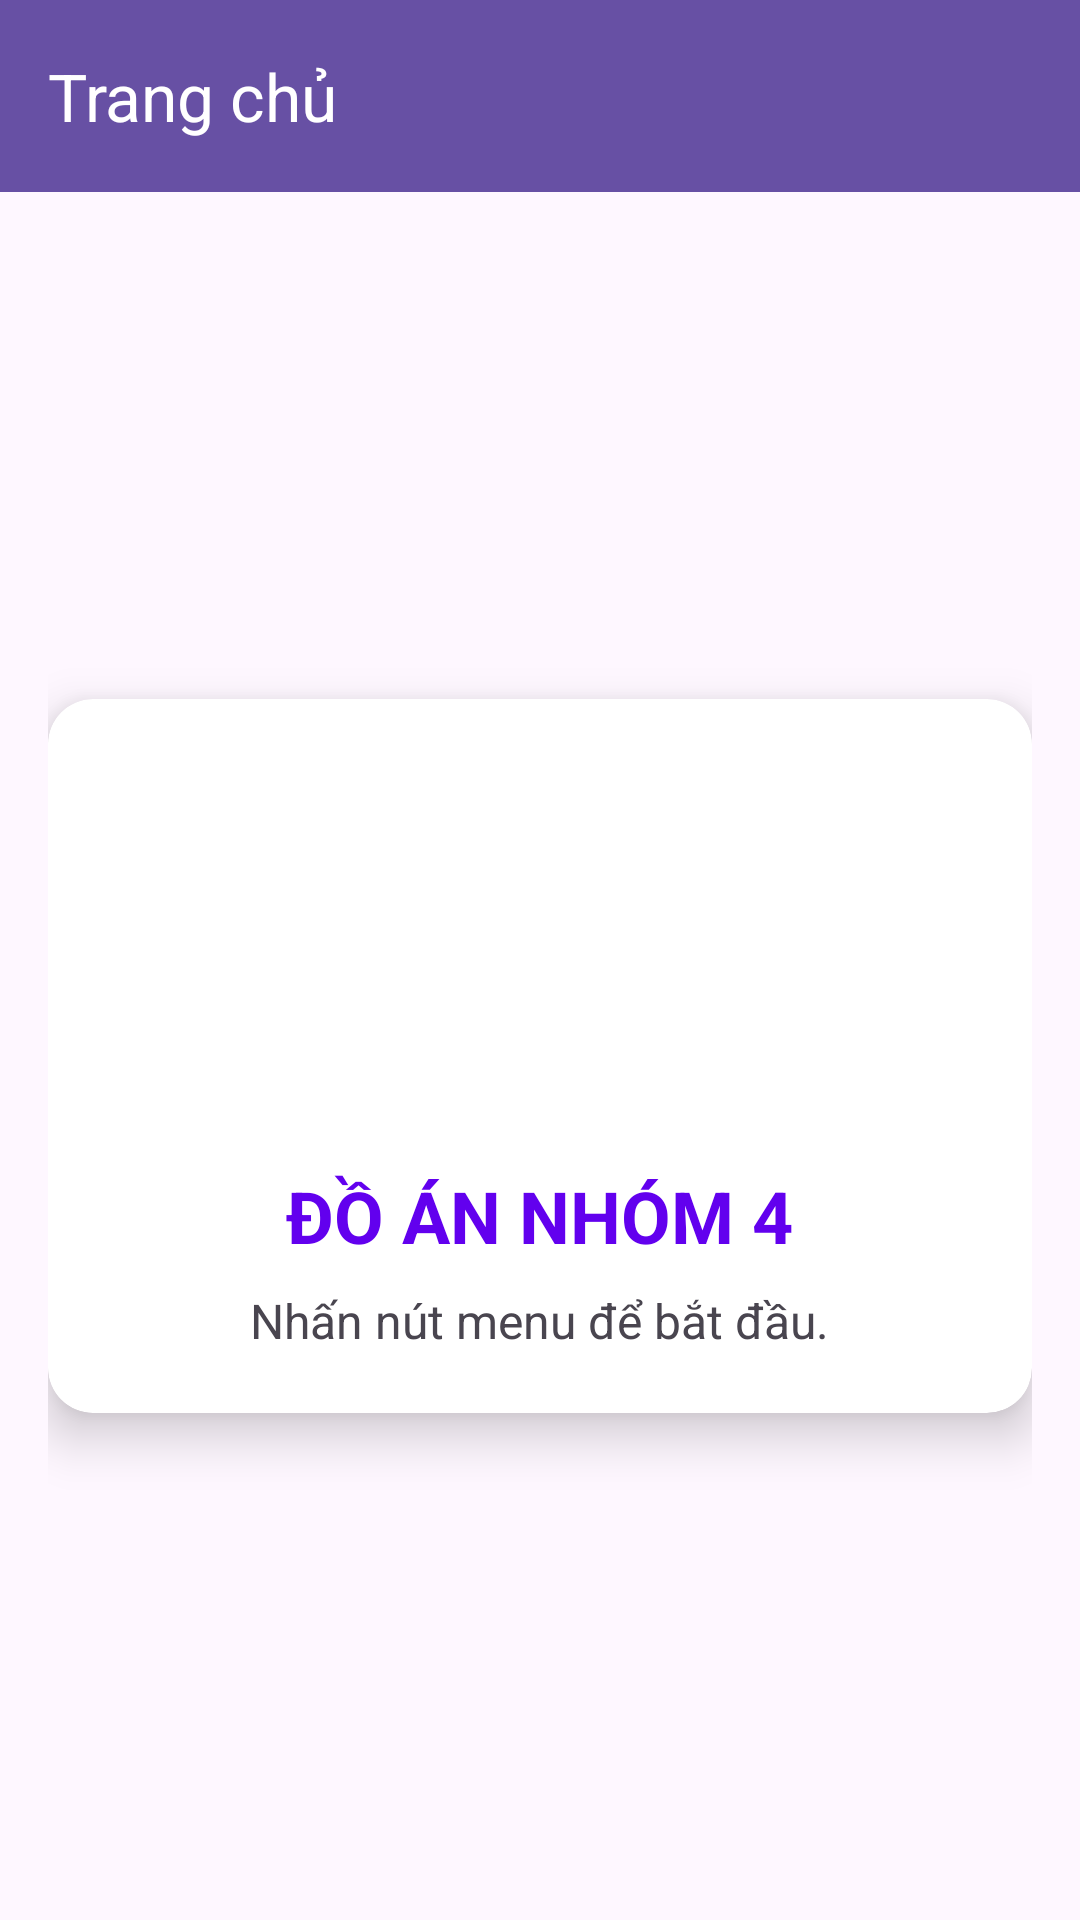

Layout XML and referenced resources for this Android screen:
<!-- AndroidManifest.xml: application theme Theme.Doandidong -->
<!-- res/layout/layout_man_hinh_chinh.xml -->
<?xml version="1.0" encoding="utf-8"?>
<androidx.drawerlayout.widget.DrawerLayout xmlns:android="http://schemas.android.com/apk/res/android"
    xmlns:app="http://schemas.android.com/apk/res-auto"
    xmlns:tools="http://schemas.android.com/tools"
    android:id="@+id/drawer_layout"
    android:layout_width="match_parent"
    android:layout_height="match_parent"
    android:fitsSystemWindows="true"
    tools:openDrawer="start"
    tools:context=".main.ManHinhChinh">

    
    <LinearLayout
        android:layout_width="match_parent"
        android:layout_height="match_parent"
        android:orientation="vertical">

        
        <androidx.appcompat.widget.Toolbar
            android:id="@+id/toolbar"
            android:layout_width="match_parent"
            android:layout_height="?attr/actionBarSize"
            android:background="?attr/colorPrimary"
            app:title="Trang chủ"
            app:titleTextColor="@android:color/white" />

        
        <RelativeLayout
            android:layout_width="match_parent"
            android:layout_height="match_parent"
            android:gravity="center"
            android:padding="16dp">

            <androidx.cardview.widget.CardView
                android:layout_width="match_parent"
                android:layout_height="wrap_content"
                app:cardCornerRadius="15dp"
                app:cardElevation="10dp">
                <LinearLayout
                    android:layout_width="match_parent"
                    android:layout_height="wrap_content"
                    android:orientation="vertical"
                    android:padding="20dp"
                    android:gravity="center">

                    <ImageView
                        android:layout_width="120dp"
                        android:layout_height="120dp"
                        android:src="@mipmap/ic_launcher_round"
                        android:layout_marginBottom="16dp"/>

                    <TextView
                        android:layout_width="wrap_content"
                        android:layout_height="wrap_content"
                        android:text="ĐỒ ÁN NHÓM 4"
                        android:textSize="24sp"
                        android:textStyle="bold"
                        android:textColor="@color/design_default_color_primary"/>

                    <TextView
                        android:layout_width="wrap_content"
                        android:layout_height="wrap_content"
                        android:text="Nhấn nút menu để bắt đầu."
                        android:textSize="16sp"
                        android:layout_marginTop="8dp"
                        android:textAlignment="center"/>
                </LinearLayout>
            </androidx.cardview.widget.CardView>

        </RelativeLayout>

    </LinearLayout>

    
    <com.google.android.material.navigation.NavigationView
        android:id="@+id/nav_view"
        android:layout_width="wrap_content"
        android:layout_height="match_parent"
        android:layout_gravity="start"
        app:headerLayout="@layout/nav_header"
        app:menu="@menu/nav_menu" />

</androidx.drawerlayout.widget.DrawerLayout>
<!-- res/layout/nav_header.xml (included above) -->
<?xml version="1.0" encoding="utf-8"?>
<LinearLayout xmlns:android="http://schemas.android.com/apk/res/android"
    android:layout_width="match_parent"
    android:layout_height="180dp"
    android:background="?attr/colorPrimaryDark"
    android:gravity="bottom"
    android:orientation="vertical"
    android:padding="16dp"
    android:theme="@style/ThemeOverlay.AppCompat.Dark">

    
    <ImageView
        android:id="@+id/nav_header_avatar"
        android:layout_width="70dp"
        android:layout_height="70dp"
        android:src="@mipmap/ic_launcher_round"
        android:contentDescription="Avatar người dùng" />

    
    <TextView
        android:id="@+id/nav_header_user_name"
        android:layout_width="match_parent"
        android:layout_height="wrap_content"
        android:paddingTop="8dp"
        android:text="User Name"
        android:textAppearance="@style/TextAppearance.AppCompat.Body1"
        android:textStyle="bold"/>

    <TextView
        android:layout_width="wrap_content"
        android:layout_height="wrap_content"
        android:text="Chào mừng trở lại!"/>

</LinearLayout>
<!-- resources referenced by this layout -->
<resources>
  <style name="Theme.Doandidong" parent="Base.Theme.Doandidong" />
  <style name="Base.Theme.Doandidong" parent="Theme.Material3.DayNight.NoActionBar">
          
          
      </style>
</resources>
